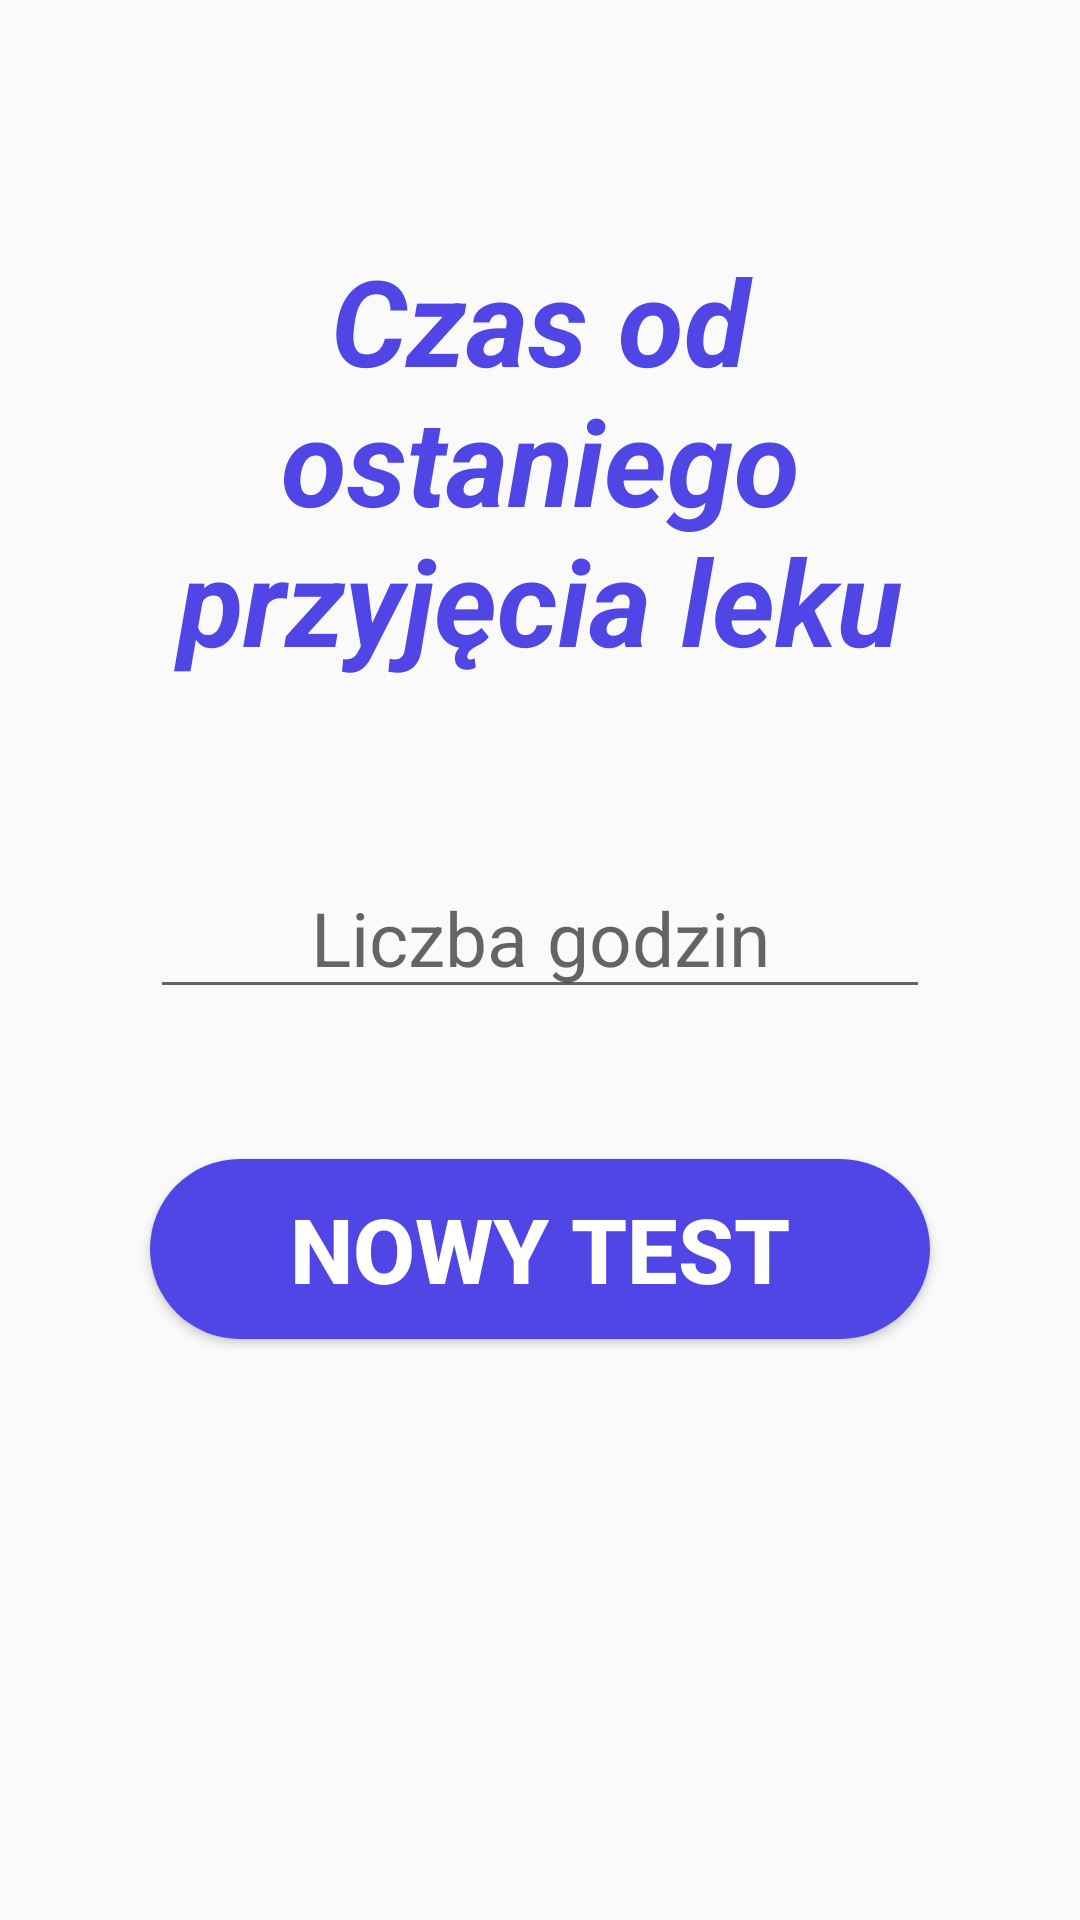

Android layout source for this screen:
<!-- AndroidManifest.xml: application theme ParkinsonsDisease -->
<!-- res/layout/activity_last_drug.xml -->
<?xml version="1.0" encoding="utf-8"?>
<androidx.constraintlayout.widget.ConstraintLayout xmlns:android="http://schemas.android.com/apk/res/android"
    xmlns:app="http://schemas.android.com/apk/res-auto"
    xmlns:tools="http://schemas.android.com/tools"
    android:layout_width="match_parent"
    android:layout_height="match_parent">


    <TextView
        android:id="@+id/last_drug_information"
        android:layout_width="match_parent"
        android:layout_height="wrap_content"
        android:layout_margin="50dp"
        android:gravity="center"
        android:text="@string/information_last_drug"
        android:textColor="@color/colorPrimary"
        android:textSize="40dp"
        android:textStyle="bold|italic"
        app:layout_constraintBottom_toTopOf="@+id/lastDrugEditText"
        app:layout_constraintEnd_toEndOf="parent"
        app:layout_constraintHorizontal_bias="0.505"
        app:layout_constraintStart_toStartOf="parent"
        app:layout_constraintTop_toTopOf="parent"
        app:layout_constraintVertical_bias="0.771" />

    <EditText
        android:id="@+id/lastDrugEditText"
        android:layout_width="match_parent"
        android:layout_height="wrap_content"
        android:layout_margin="50dp"
        android:layout_marginTop="236dp"
        android:ems="10"
        android:inputType="number"
        android:gravity="center"
        android:textColor="@color/colorPrimaryDark"
        android:textSize="25sp"
        android:hint="@string/time_last_drug"
        app:layout_constraintBottom_toTopOf="@+id/goToTestButton"
        app:layout_constraintEnd_toEndOf="parent"
        app:layout_constraintHorizontal_bias="0.494"
        app:layout_constraintStart_toStartOf="parent"
        app:layout_constraintTop_toTopOf="parent"
        app:layout_constraintVertical_bias="1.0" />

    <Button
        android:id="@+id/goToTestButton"
        android:layout_width="match_parent"
        android:layout_height="60dp"
        android:layout_margin="50dp"
        android:background="@drawable/background_button_login"
        android:text="@string/new_test"
        android:textAllCaps="true"
        android:textColor="@color/white"
        android:textSize="30sp"
        android:textStyle="bold"
        app:layout_constraintBottom_toBottomOf="parent"
        app:layout_constraintEnd_toEndOf="parent"
        app:layout_constraintHorizontal_bias="0.505"
        app:layout_constraintStart_toStartOf="parent"
        app:layout_constraintTop_toTopOf="parent"
        app:layout_constraintVertical_bias="0.701" />

</androidx.constraintlayout.widget.ConstraintLayout>
<!-- resources referenced by this layout -->
<resources>
  <color name="colorPrimary">#4F46E5</color>
  <color name="colorPrimaryDark">#3D36B1</color>
  <color name="white">#FFFFFFFF</color>
  <!-- drawable background_button_login (drawable-v24) -->
  <shape xmlns:android="http://schemas.android.com/apk/res/android"
      android:layout_width="wrap_content"
      android:layout_height="wrap_content"
      android:shape="rectangle">
  
      <gradient
          android:angle="135"
          android:endColor="@color/colorPrimary"
          android:startColor="@color/colorPrimary"
          android:type="linear" />
  
  
      <corners android:radius="150dp">
  
      </corners>
  </shape>
  <string name="information_last_drug">Czas od ostaniego przyjęcia leku</string>
  <string name="new_test">nowy test</string>
  <string name="time_last_drug">Liczba godzin</string>
  <style name="ParkinsonsDisease" parent="Theme.AppCompat.DayNight.DarkActionBar">
          
          <item name="colorPrimary">#4F46E5</item>
          <item name="colorAccent">@color/colorAccent</item>
      </style>
  <color name="colorAccent">#AB1D79</color>
</resources>
